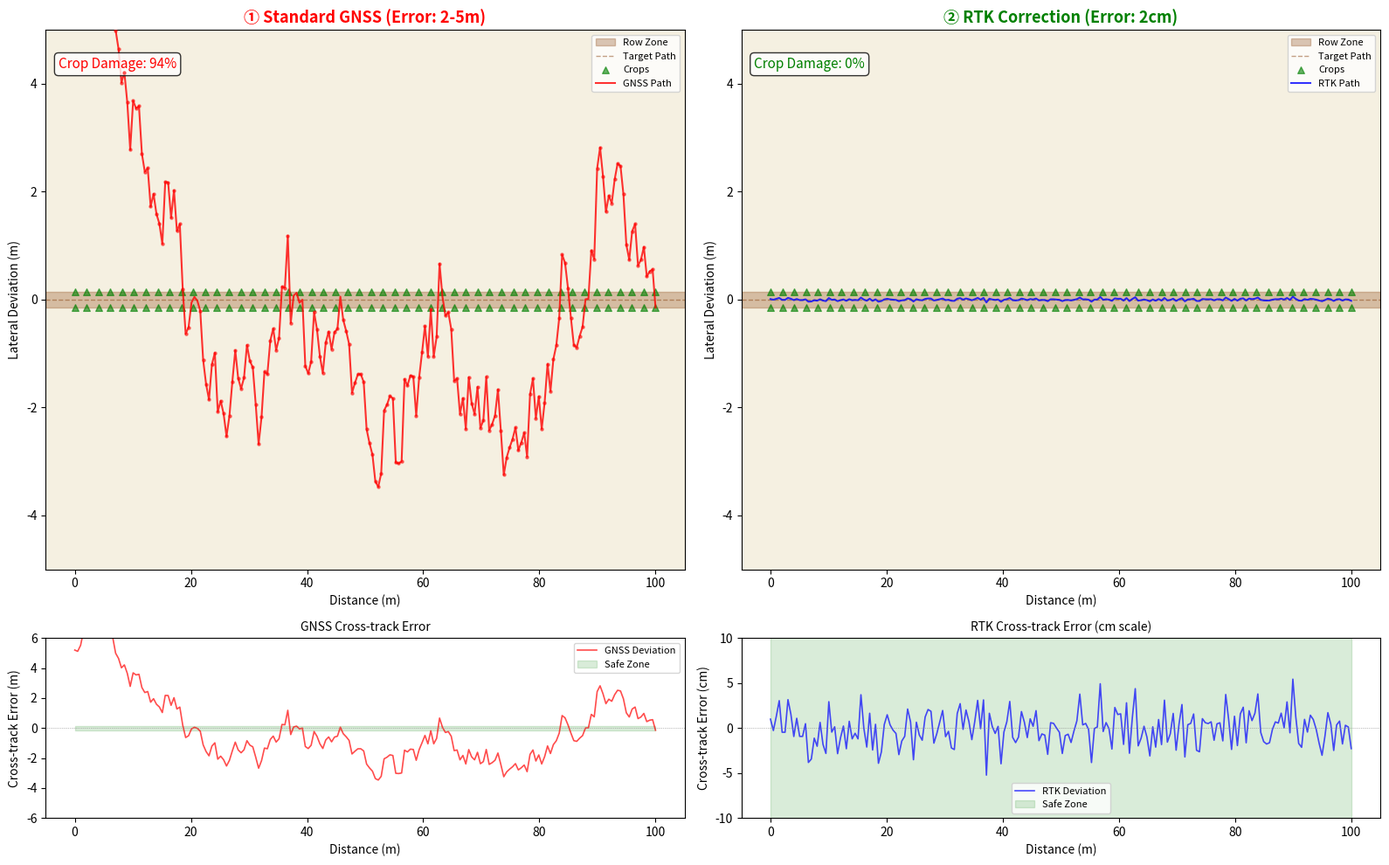

Write Python code to recreate this figure. (Note: this script raises an exception after producing the figure.)
"""
Step 2: RTK vs Standard GNSS — Tractor Path Comparison
=======================================================
Simulates tractor driving along crop rows with standard GNSS (2-5m error)
vs RTK (2cm error), visualizing cross-track error and crop damage.

Learning Objectives:
  - Experience how meter-level GNSS error is devastating for row crops
  - Understand RTK cm-level precision effect intuitively
  - Learn the Cross-track Error concept
"""

import numpy as np
import matplotlib.pyplot as plt
import os

def rtk_comparison_simulation():
    print("🚜 Starting RTK vs GNSS Tractor Path Comparison...")
    print("   Standard GNSS (left) and RTK (right) tractors drive along the same crop row.")
    
    n_points = 200
    target_x = np.linspace(0, 100, n_points)
    target_y = np.zeros(n_points)
    row_width = 0.30
    
    # Standard GNSS trajectory (2-5m random walk error)
    np.random.seed(42)
    gnss_noise = np.cumsum(np.random.normal(0, 0.15, n_points))
    gnss_noise = gnss_noise - np.mean(gnss_noise)
    gnss_noise *= 2.5 / np.std(gnss_noise)
    gnss_y = target_y + gnss_noise
    
    # RTK trajectory (2cm Gaussian noise)
    np.random.seed(42)
    rtk_noise = np.random.normal(0, 0.02, n_points)
    rtk_y = target_y + rtk_noise
    
    crop_x = np.linspace(0, 100, 50)
    crop_y_upper = np.full_like(crop_x, 0.15)
    crop_y_lower = np.full_like(crop_x, -0.15)
    
    fig, axes = plt.subplots(2, 2, figsize=(16, 10),
                              gridspec_kw={'height_ratios': [3, 1]})
    
    # Top Left: Standard GNSS
    ax1 = axes[0, 0]
    ax1.set_xlim(-5, 105); ax1.set_ylim(-5, 5)
    ax1.set_title("① Standard GNSS (Error: 2-5m)", fontsize=13, fontweight='bold', color='red')
    ax1.set_xlabel("Distance (m)"); ax1.set_ylabel("Lateral Deviation (m)")
    ax1.set_facecolor('#f5f0e1')
    ax1.fill_between([-5, 105], -row_width/2, row_width/2, color='#8B4513', alpha=0.3, label='Row Zone')
    ax1.axhline(0, color='#8B4513', linestyle='--', linewidth=1, alpha=0.5, label='Target Path')
    ax1.scatter(crop_x, crop_y_upper, c='green', marker='^', s=30, alpha=0.6, label='Crops')
    ax1.scatter(crop_x, crop_y_lower, c='green', marker='^', s=30, alpha=0.6)
    ax1.plot(target_x, gnss_y, 'r-', linewidth=1.5, alpha=0.8, label='GNSS Path')
    
    gnss_error = np.abs(gnss_y)
    crushed = gnss_error > row_width / 2
    ax1.scatter(target_x[crushed], gnss_y[crushed], c='red', s=5, alpha=0.5, zorder=5)
    crush_pct = np.sum(crushed) / len(crushed) * 100
    ax1.text(0.02, 0.95, f"Crop Damage: {crush_pct:.0f}%",
            transform=ax1.transAxes, fontsize=11, color='red',
            verticalalignment='top', bbox=dict(boxstyle='round', facecolor='white', alpha=0.8))
    ax1.legend(loc='upper right', fontsize=8)
    
    # Top Right: RTK
    ax2 = axes[0, 1]
    ax2.set_xlim(-5, 105); ax2.set_ylim(-5, 5)
    ax2.set_title("② RTK Correction (Error: 2cm)", fontsize=13, fontweight='bold', color='green')
    ax2.set_xlabel("Distance (m)"); ax2.set_ylabel("Lateral Deviation (m)")
    ax2.set_facecolor('#f5f0e1')
    ax2.fill_between([-5, 105], -row_width/2, row_width/2, color='#8B4513', alpha=0.3, label='Row Zone')
    ax2.axhline(0, color='#8B4513', linestyle='--', linewidth=1, alpha=0.5, label='Target Path')
    ax2.scatter(crop_x, crop_y_upper, c='green', marker='^', s=30, alpha=0.6, label='Crops')
    ax2.scatter(crop_x, crop_y_lower, c='green', marker='^', s=30, alpha=0.6)
    ax2.plot(target_x, rtk_y, 'b-', linewidth=1.5, alpha=0.8, label='RTK Path')
    
    rtk_error = np.abs(rtk_y)
    rtk_crush_pct = np.sum(rtk_error > row_width/2) / len(rtk_error) * 100
    ax2.text(0.02, 0.95, f"Crop Damage: {rtk_crush_pct:.0f}%",
            transform=ax2.transAxes, fontsize=11, color='green',
            verticalalignment='top', bbox=dict(boxstyle='round', facecolor='white', alpha=0.8))
    ax2.legend(loc='upper right', fontsize=8)
    
    # Bottom Left: GNSS error time series
    ax3 = axes[1, 0]
    ax3.plot(target_x, gnss_y, 'r-', linewidth=1.2, alpha=0.7, label='GNSS Deviation')
    ax3.fill_between(target_x, -row_width/2, row_width/2, color='green', alpha=0.15, label='Safe Zone')
    ax3.axhline(0, color='gray', linestyle=':', linewidth=0.5)
    ax3.set_xlabel("Distance (m)"); ax3.set_ylabel("Cross-track Error (m)")
    ax3.set_title("GNSS Cross-track Error", fontsize=10)
    ax3.legend(fontsize=8); ax3.set_ylim(-6, 6)
    
    # Bottom Right: RTK error time series (cm)
    ax4 = axes[1, 1]
    ax4.plot(target_x, rtk_y * 100, 'b-', linewidth=1.2, alpha=0.7, label='RTK Deviation')
    ax4.fill_between(target_x, -row_width/2*100, row_width/2*100, color='green', alpha=0.15, label='Safe Zone')
    ax4.axhline(0, color='gray', linestyle=':', linewidth=0.5)
    ax4.set_xlabel("Distance (m)"); ax4.set_ylabel("Cross-track Error (cm)")
    ax4.set_title("RTK Cross-track Error (cm scale)", fontsize=10)
    ax4.legend(fontsize=8); ax4.set_ylim(-10, 10)
    
    plt.tight_layout()
    
    print("\n" + "=" * 55)
    print("Driving Precision Comparison Results")
    print("=" * 55)
    print(f"{'Metric':<25} {'Std GNSS':>12} {'RTK':>12}")
    print("-" * 55)
    print(f"{'Mean Deviation':<25} {np.mean(gnss_error):>10.2f} m {np.mean(rtk_error)*100:>9.1f} cm")
    print(f"{'Max Deviation':<25} {np.max(gnss_error):>10.2f} m {np.max(rtk_error)*100:>9.1f} cm")
    print(f"{'Crop Damage Ratio':<25} {crush_pct:>10.0f} % {rtk_crush_pct:>10.0f} %")
    print("=" * 55)
    
    base_dir = os.path.dirname(os.path.abspath(__file__))
    save_path = os.path.join(base_dir, "step2_result.png")
    plt.savefig(save_path, dpi=200, bbox_inches='tight')
    print(f"\n✅ RTK comparison result saved: {save_path}")
    
    plt.show()

if __name__ == "__main__":
    rtk_comparison_simulation()
